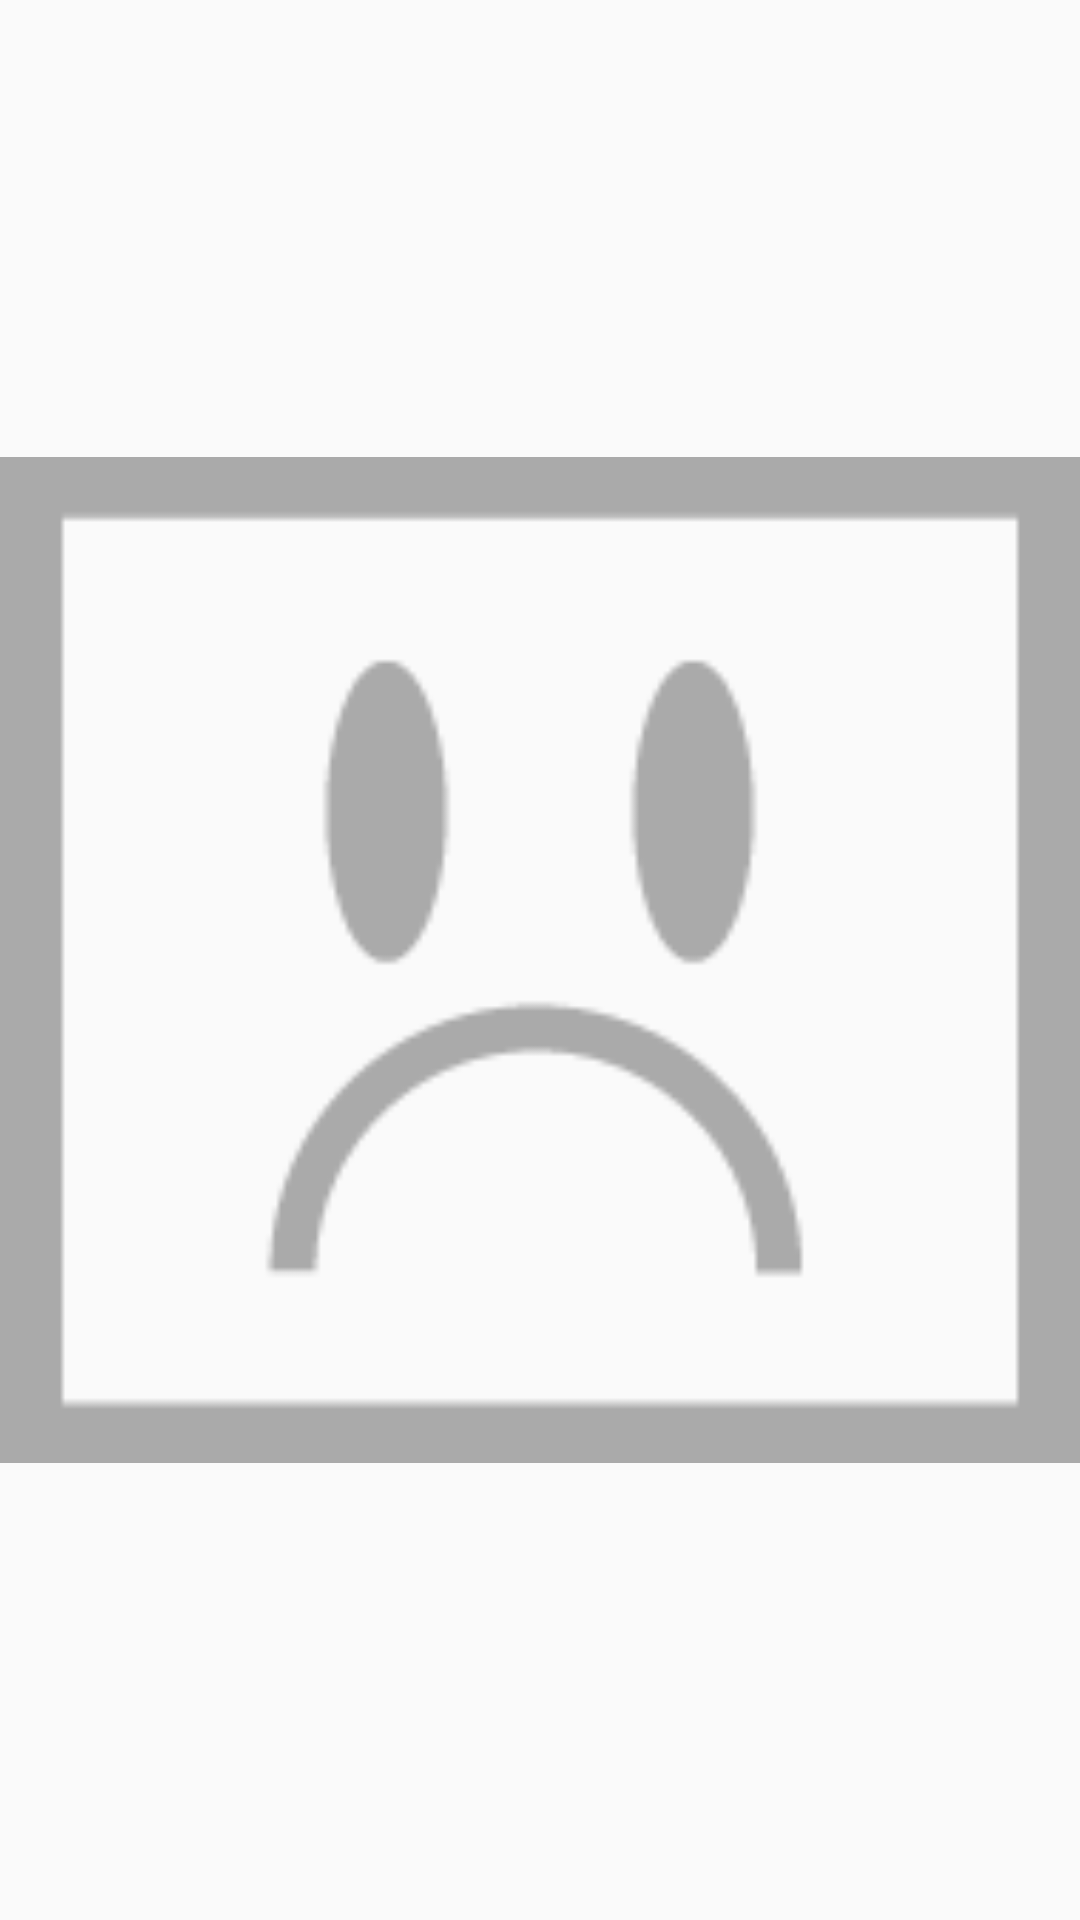

The Android layout XML behind this screen, and the referenced resources:
<!-- AndroidManifest.xml: application theme AppTheme -->
<!-- res/layout/grid_item.xml -->
<?xml version="1.0" encoding="utf-8"?>
<ImageView
    xmlns:android="http://schemas.android.com/apk/res/android"

    android:layout_width="50dp"
    android:layout_height="50dp"
    android:id="@+id/iv_treasurePic"
    android:src="@drawable/sadface" />
<!-- resources referenced by this layout -->
<resources>
  <!-- drawable sadface: png bitmap (drawable, 1966 bytes) -->
  <style name="AppTheme" parent="Theme.AppCompat.Light.DarkActionBar">
          
  
  
          <item name="colorPrimary">#9BAFDB</item>
          <item name="colorPrimaryDark">#6E88BF</item>
      </style>
</resources>
